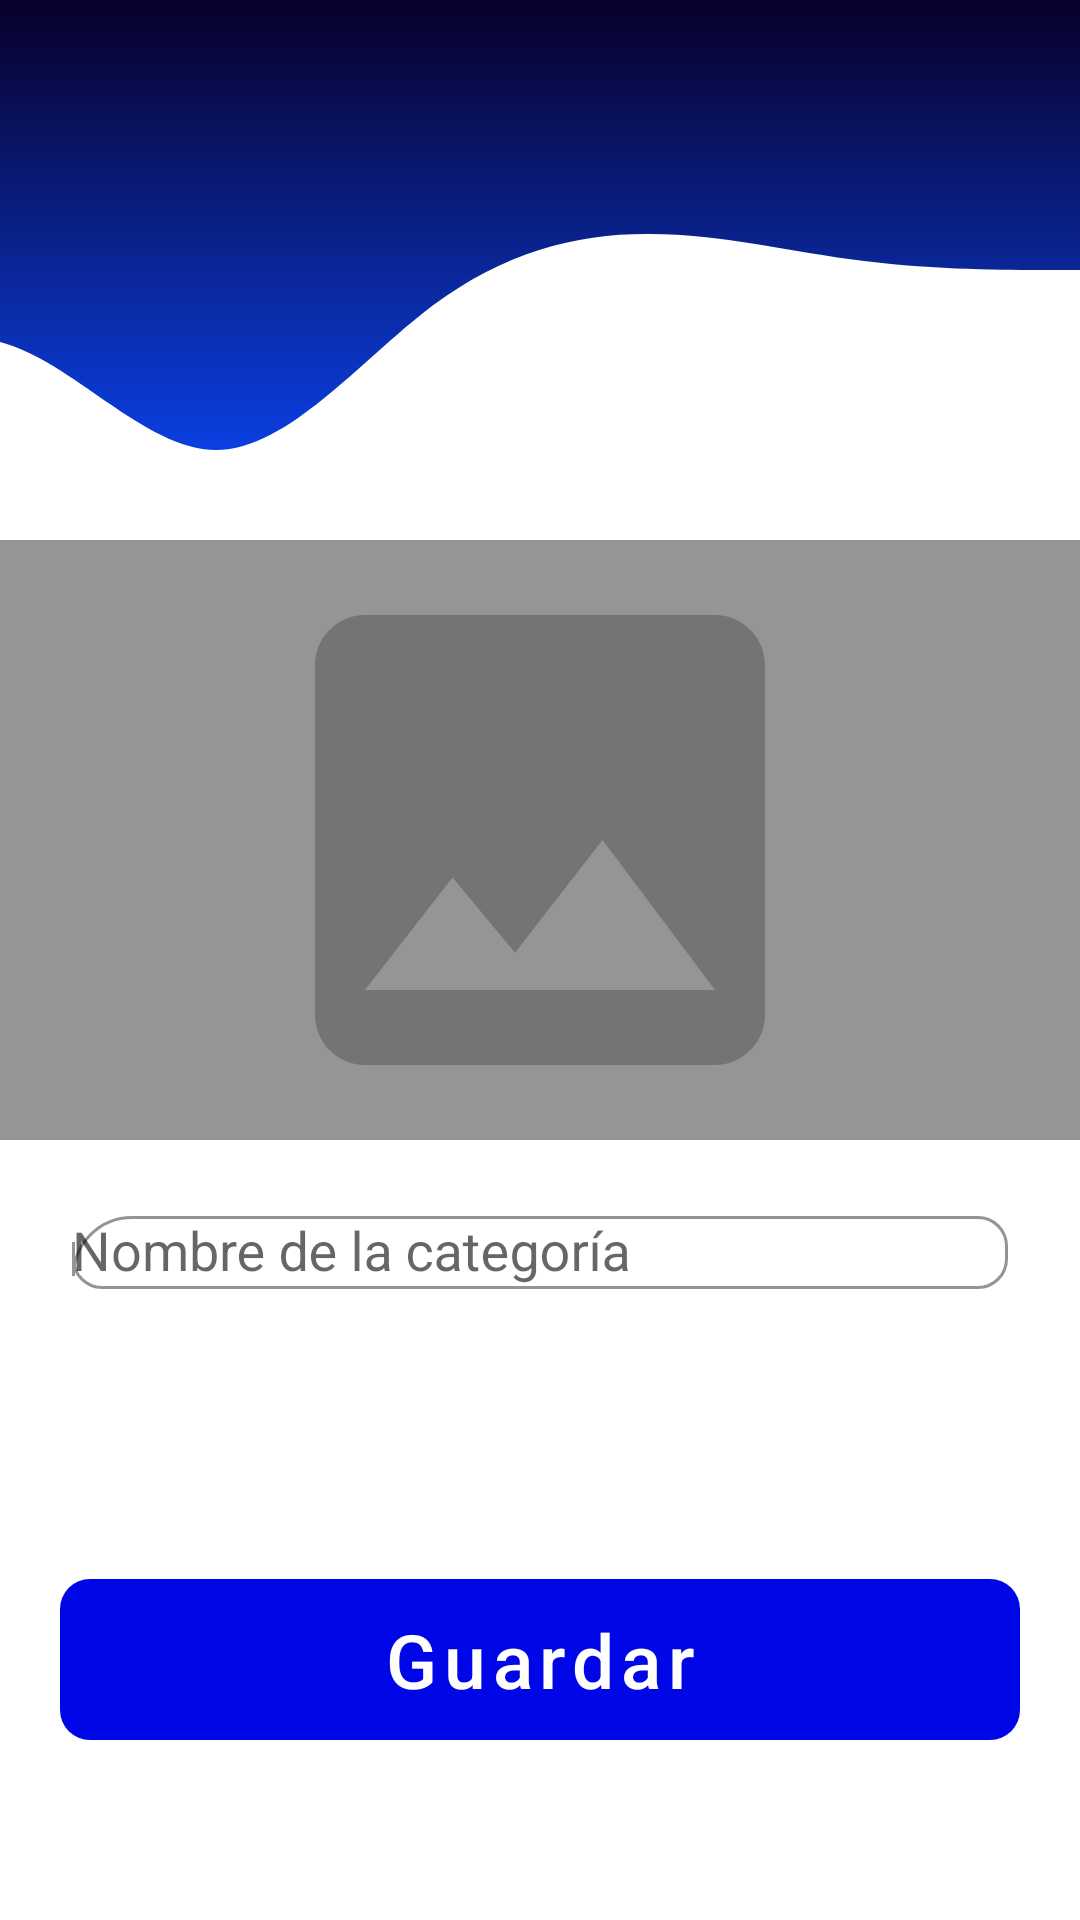

The Android layout XML behind this screen, and the referenced resources:
<!-- AndroidManifest.xml: application theme Theme.DeliveryLinks -->
<!-- res/layout/fragment_restaurant_category.xml -->
<?xml version="1.0" encoding="utf-8"?>
<androidx.constraintlayout.widget.ConstraintLayout xmlns:android="http://schemas.android.com/apk/res/android"
    xmlns:app="http://schemas.android.com/apk/res-auto"
    xmlns:tools="http://schemas.android.com/tools"
    android:layout_width="match_parent"
    android:layout_height="match_parent"
    app:layout_constraintHorizontal_bias="0"
    tools:context=".modules.restaurant.ui.fragments.RestaurantCategoryFragment">
    <View
        android:id="@+id/viewTop"
        android:layout_width="0dp"
        android:layout_height="180dp"
        android:background="@drawable/ic_delivery"
        android:rotationX="180"
        android:rotationY="180"
        app:layout_constraintEnd_toEndOf="parent"
        app:layout_constraintStart_toStartOf="parent"
        app:layout_constraintTop_toTopOf="parent" />

    <ImageView
        android:id="@+id/Img_Category_Restaurant"
        android:layout_width="match_parent"
        android:layout_height="200dp"
        android:background="@color/gray_variant"
        android:src="@drawable/ic_image"
        app:layout_constraintEnd_toEndOf="parent"
        app:layout_constraintHorizontal_bias="0.0"
        app:layout_constraintStart_toStartOf="parent"
        app:layout_constraintTop_toBottomOf="@+id/viewTop" />

    <com.google.android.material.textfield.TextInputLayout
        android:id="@+id/input_register_name_user"
        style="@style/Widget.MaterialComponents.TextInputLayout.OutlinedBox"
        android:layout_width="0dp"
        android:layout_height="wrap_content"
        android:layout_marginStart="24dp"
        android:layout_marginTop="20dp"
        android:layout_marginEnd="24dp"
        android:theme="@style/AppTheme.login"
        app:boxBackgroundColor="@color/white"
        app:boxBackgroundMode="outline"
        app:boxCornerRadiusBottomEnd="10dp"
        app:boxCornerRadiusBottomStart="10dp"
        app:boxCornerRadiusTopEnd="10dp"
        app:boxCornerRadiusTopStart="20dp"
        app:boxStrokeColor="@color/primary_blue"
        app:layout_constraintEnd_toEndOf="parent"
        app:layout_constraintStart_toStartOf="parent"
        app:layout_constraintTop_toBottomOf="@+id/Img_Category_Restaurant"
        app:startIconDrawable="@drawable/ic_category">

        <com.google.android.material.textfield.TextInputEditText
            android:id="@+id/Txt_Name_Category_Restaurant"
            android:layout_width="match_parent"
            android:layout_height="wrap_content"
            android:background="@null"
            android:hint="@string/txt_hin_register_category"
            android:inputType="textPersonName|textCapWords|textAutoCorrect" />
        </com.google.android.material.textfield.TextInputLayout>

    <com.google.android.material.button.MaterialButton
        android:id="@+id/Btn_Save_Category_Restaurant"
        style="@style/Widget.MaterialComponents.Button.UnelevatedButton"
        android:layout_width="0dp"
        android:layout_height="wrap_content"
        android:layout_marginStart="20sp"
        android:layout_marginEnd="20dp"
        android:layout_marginBottom="60dp"
        android:background="@drawable/shape_btn_login"
        android:text="@string/register_save"
        android:textAllCaps="false"
        android:textColor="@color/white"
        android:textSize="25sp"
        android:theme="@style/AppTheme.login"
        app:backgroundTint="@color/primary_blue"
        app:layout_constraintBottom_toBottomOf="parent"
        app:layout_constraintEnd_toEndOf="parent"
        app:layout_constraintStart_toStartOf="parent"
        app:strokeColor="@color/white" />

</androidx.constraintlayout.widget.ConstraintLayout>
<!-- resources referenced by this layout -->
<resources>
  <color name="gray_variant">#959595</color>
  <color name="primary_blue">#0007E6</color>
  <color name="white">#FFFFFFFF</color>
  <!-- drawable ic_delivery (drawable) -->
  <vector xmlns:android="http://schemas.android.com/apk/res/android"
      xmlns:aapt="http://schemas.android.com/aapt"
      android:width="1440dp"
      android:height="460dp"
      android:viewportWidth="1440"
      android:viewportHeight="460">
    <path
        android:pathData="M0,230L48,230C96,230 192,230 288,237.7C384,245 480,261 576,260.7C672,261 768,245 864,199.3C960,153 1056,77 1152,76.7C1248,77 1344,153 1440,168.7C1536,184 1632,138 1728,161C1824,184 1920,276 2016,329.7C2112,383 2208,399 2304,337.3C2400,276 2496,138 2592,92C2688,46 2784,92 2880,161C2976,230 3072,322 3168,306.7C3264,291 3360,169 3456,99.7C3552,31 3648,15 3744,61.3C3840,107 3936,215 4032,268.3C4128,322 4224,322 4320,322C4416,322 4512,322 4608,337.3C4704,353 4800,383 4896,391C4992,399 5088,383 5184,314.3C5280,245 5376,123 5472,115C5568,107 5664,215 5760,245.3C5856,276 5952,230 6048,222.3C6144,215 6240,245 6336,276C6432,307 6528,337 6624,352.7C6720,368 6816,368 6864,368L6912,368L6912,460L6864,460C6816,460 6720,460 6624,460C6528,460 6432,460 6336,460C6240,460 6144,460 6048,460C5952,460 5856,460 5760,460C5664,460 5568,460 5472,460C5376,460 5280,460 5184,460C5088,460 4992,460 4896,460C4800,460 4704,460 4608,460C4512,460 4416,460 4320,460C4224,460 4128,460 4032,460C3936,460 3840,460 3744,460C3648,460 3552,460 3456,460C3360,460 3264,460 3168,460C3072,460 2976,460 2880,460C2784,460 2688,460 2592,460C2496,460 2400,460 2304,460C2208,460 2112,460 2016,460C1920,460 1824,460 1728,460C1632,460 1536,460 1440,460C1344,460 1248,460 1152,460C1056,460 960,460 864,460C768,460 672,460 576,460C480,460 384,460 288,460C192,460 96,460 48,460L0,460Z">
      <aapt:attr name="android:fillColor">
        <gradient 
            android:startX="0"
            android:startY="460"
            android:endX="0"
            android:endY="15"
            android:type="linear">
          <item android:offset="0" android:color="#080029"/>
          <item android:offset="1" android:color="#0B49FF"/>
        </gradient>
      </aapt:attr>
    </path>
  </vector>
  <!-- drawable ic_image (drawable) -->
  <vector android:height="100dp" android:tint="#747474"
      android:viewportHeight="24" android:viewportWidth="24"
      android:width="100dp" xmlns:android="http://schemas.android.com/apk/res/android">
      <path android:fillColor="@android:color/white" android:pathData="M21,19V5c0,-1.1 -0.9,-2 -2,-2H5c-1.1,0 -2,0.9 -2,2v14c0,1.1 0.9,2 2,2h14c1.1,0 2,-0.9 2,-2zM8.5,13.5l2.5,3.01L14.5,12l4.5,6H5l3.5,-4.5z"/>
  </vector>
  <!-- drawable shape_btn_login (drawable) -->
  <?xml version="1.0" encoding="utf-8"?>
  <shape xmlns:android="http://schemas.android.com/apk/res/android"
      android:shape="rectangle"
      android:padding="10dp">
      <corners android:radius="10dp"/>
  
  </shape>
  <string name="register_save">Guardar</string>
  <string name="txt_hin_register_category">Nombre de la categoría</string>
  <style name="AppTheme.login" parent="Theme.MaterialComponents.Light.NoActionBar">
  
      </style>
  <style name="Theme.DeliveryLinks" parent="Theme.MaterialComponents.Light.NoActionBar">
          
          <item name="colorPrimary">@color/primary_blue</item>
          <item name="colorPrimaryVariant">@color/primary_blue_variant</item>
          <item name="colorOnPrimary">@color/white</item>
          
          <item name="colorSecondary">@color/teal_200</item>
          <item name="colorSecondaryVariant">@color/teal_700</item>
          <item name="colorOnSecondary">@color/black</item>
          
          <item name="android:statusBarColor" tools:targetApi="l">?attr/colorPrimaryVariant</item>
          
      </style>
  <color name="primary_blue_variant">#00009B</color>
  <color name="teal_200">#FF3493F8</color>
  <color name="teal_700">#FF2A52C8</color>
  <color name="black">#FF000000</color>
</resources>
